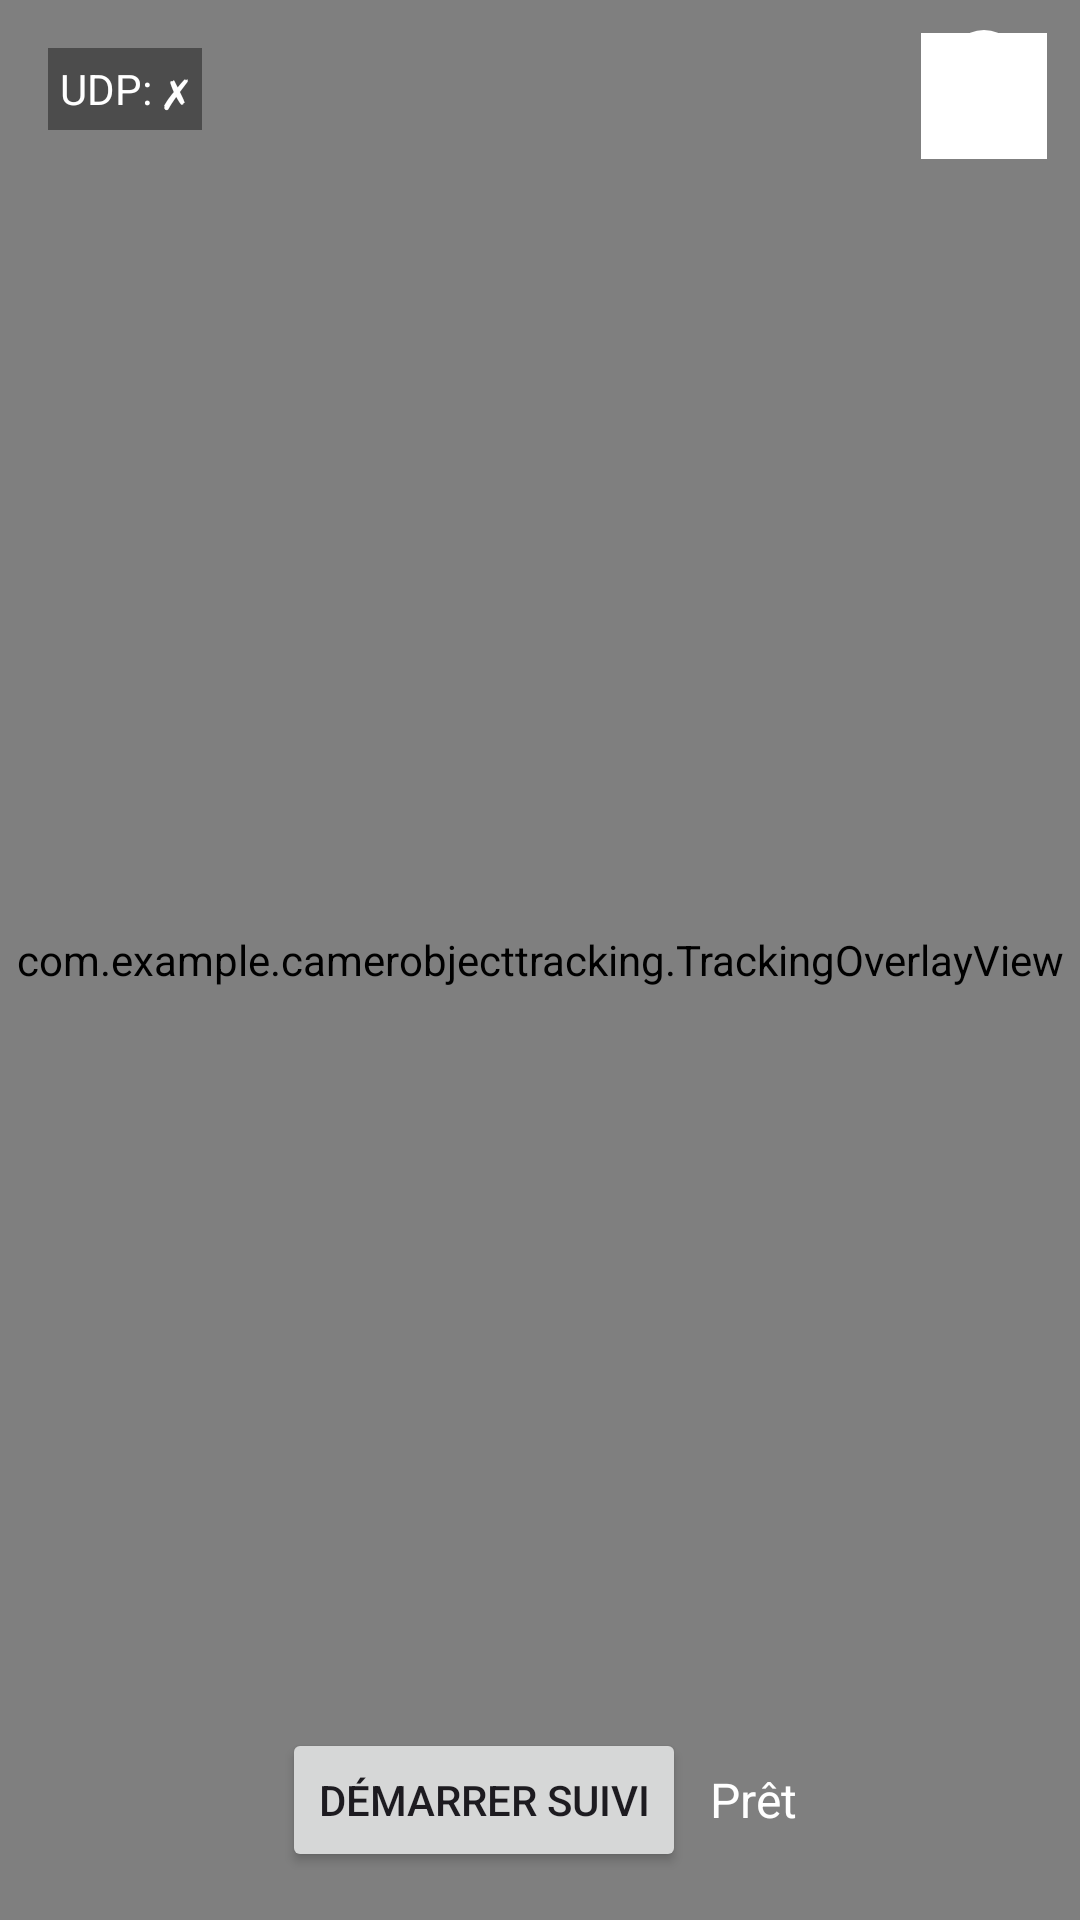

Android layout source for this screen:
<!-- AndroidManifest.xml: application theme Theme.CameraObjectTracking -->
<!-- res/layout/activity_main.xml -->
<?xml version="1.0" encoding="utf-8"?>
<FrameLayout xmlns:android="http://schemas.android.com/apk/res/android"
    xmlns:tools="http://schemas.android.com/tools"
    android:id="@+id/container"
    android:layout_width="match_parent"
    android:layout_height="match_parent"
    tools:context=".MainActivity">

    
    <androidx.camera.view.PreviewView
        android:id="@+id/previewView"
        android:layout_width="match_parent"
        android:layout_height="match_parent" />

    
    <com.example.camerobjecttracking.TrackingOverlayView
        android:id="@+id/overlayView"
        android:layout_width="match_parent"
        android:layout_height="match_parent"
        android:background="@android:color/transparent" />

    
    <LinearLayout
        android:id="@+id/topBar"
        android:layout_width="match_parent"
        android:layout_height="wrap_content"
        android:layout_gravity="top"
        android:orientation="horizontal"
        android:padding="8dp"
        android:gravity="end">

        <ImageButton
            android:id="@+id/settingsButton"
            android:layout_width="48dp"
            android:layout_height="48dp"
            android:background="?attr/selectableItemBackgroundBorderless"
            android:contentDescription="Settings"
            android:src="@drawable/ic_launcher_foreground"
            android:tint="@android:color/white" />

    </LinearLayout>

    
    <LinearLayout
        android:id="@+id/controlsLayout"
        android:layout_width="match_parent"
        android:layout_height="wrap_content"
        android:layout_gravity="bottom"
        android:orientation="horizontal"
        android:padding="16dp"
        android:gravity="center">

        <Button
            android:id="@+id/toggleTrackingButton"
            android:layout_width="wrap_content"
            android:layout_height="wrap_content"
            android:text="Démarrer suivi"
            android:layout_marginEnd="8dp" />

        <TextView
            android:id="@+id/statusTextView"
            android:layout_width="wrap_content"
            android:layout_height="wrap_content"
            android:text="Prêt"
            android:textColor="@android:color/white"
            android:textSize="16sp" />

    </LinearLayout>

    
    <TextView
        android:id="@+id/udpStatusTextView"
        android:layout_width="wrap_content"
        android:layout_height="wrap_content"
        android:layout_gravity="top|start"
        android:layout_margin="16dp"
        android:text="UDP: ✗"
        android:textColor="@android:color/white"
        android:textSize="14sp"
        android:background="#66000000"
        android:padding="4dp" />

</FrameLayout>
<!-- resources referenced by this layout -->
<resources>
  <!-- drawable ic_launcher_foreground (drawable) -->
  <?xml version="1.0" encoding="utf-8"?>
  <vector xmlns:android="http://schemas.android.com/apk/res/android"
      android:width="108dp"
      android:height="108dp"
      android:viewportWidth="108"
      android:viewportHeight="108">
      
      <path
          android:fillColor="#FFFFFF"
          android:pathData="M34,34h40v40h-40z"
          android:strokeWidth="2"
          android:strokeColor="#FFFFFF"/>
      
      <path
          android:fillColor="#FFFFFF"
          android:pathData="M54,44m-12,0a12,12 0,1 1,24 0a12,12 0,1 1,-24 0"/>
      
      <path
          android:fillColor="#4CAF50"
          android:pathData="M44,64h20v4h-20z"/>
  </vector>
  <style name="Theme.CameraObjectTracking" parent="Theme.Material3.DayNight">
          <item name="colorPrimary">@color/purple_500</item>
          <item name="colorPrimaryVariant">@color/purple_700</item>
          <item name="colorOnPrimary">@color/white</item>
          <item name="colorSecondary">@color/teal_200</item>
          <item name="colorSecondaryVariant">@color/teal_700</item>
          <item name="colorOnSecondary">@color/black</item>
          <item name="android:statusBarColor" tools:targetApi="l">?attr/colorPrimaryVariant</item>
      </style>
  <!-- not gathered from this repository: default colours our renderer supplied (Android Studio template values) -->
  <color name="purple_500">#FF6200EE</color>
  <color name="purple_700">#FF3700B3</color>
  <color name="teal_200">#FF03DAC5</color>
  <color name="teal_700">#FF018786</color>
  <color name="black">#FF000000</color>
  <color name="white">#FFFFFFFF</color>
</resources>
